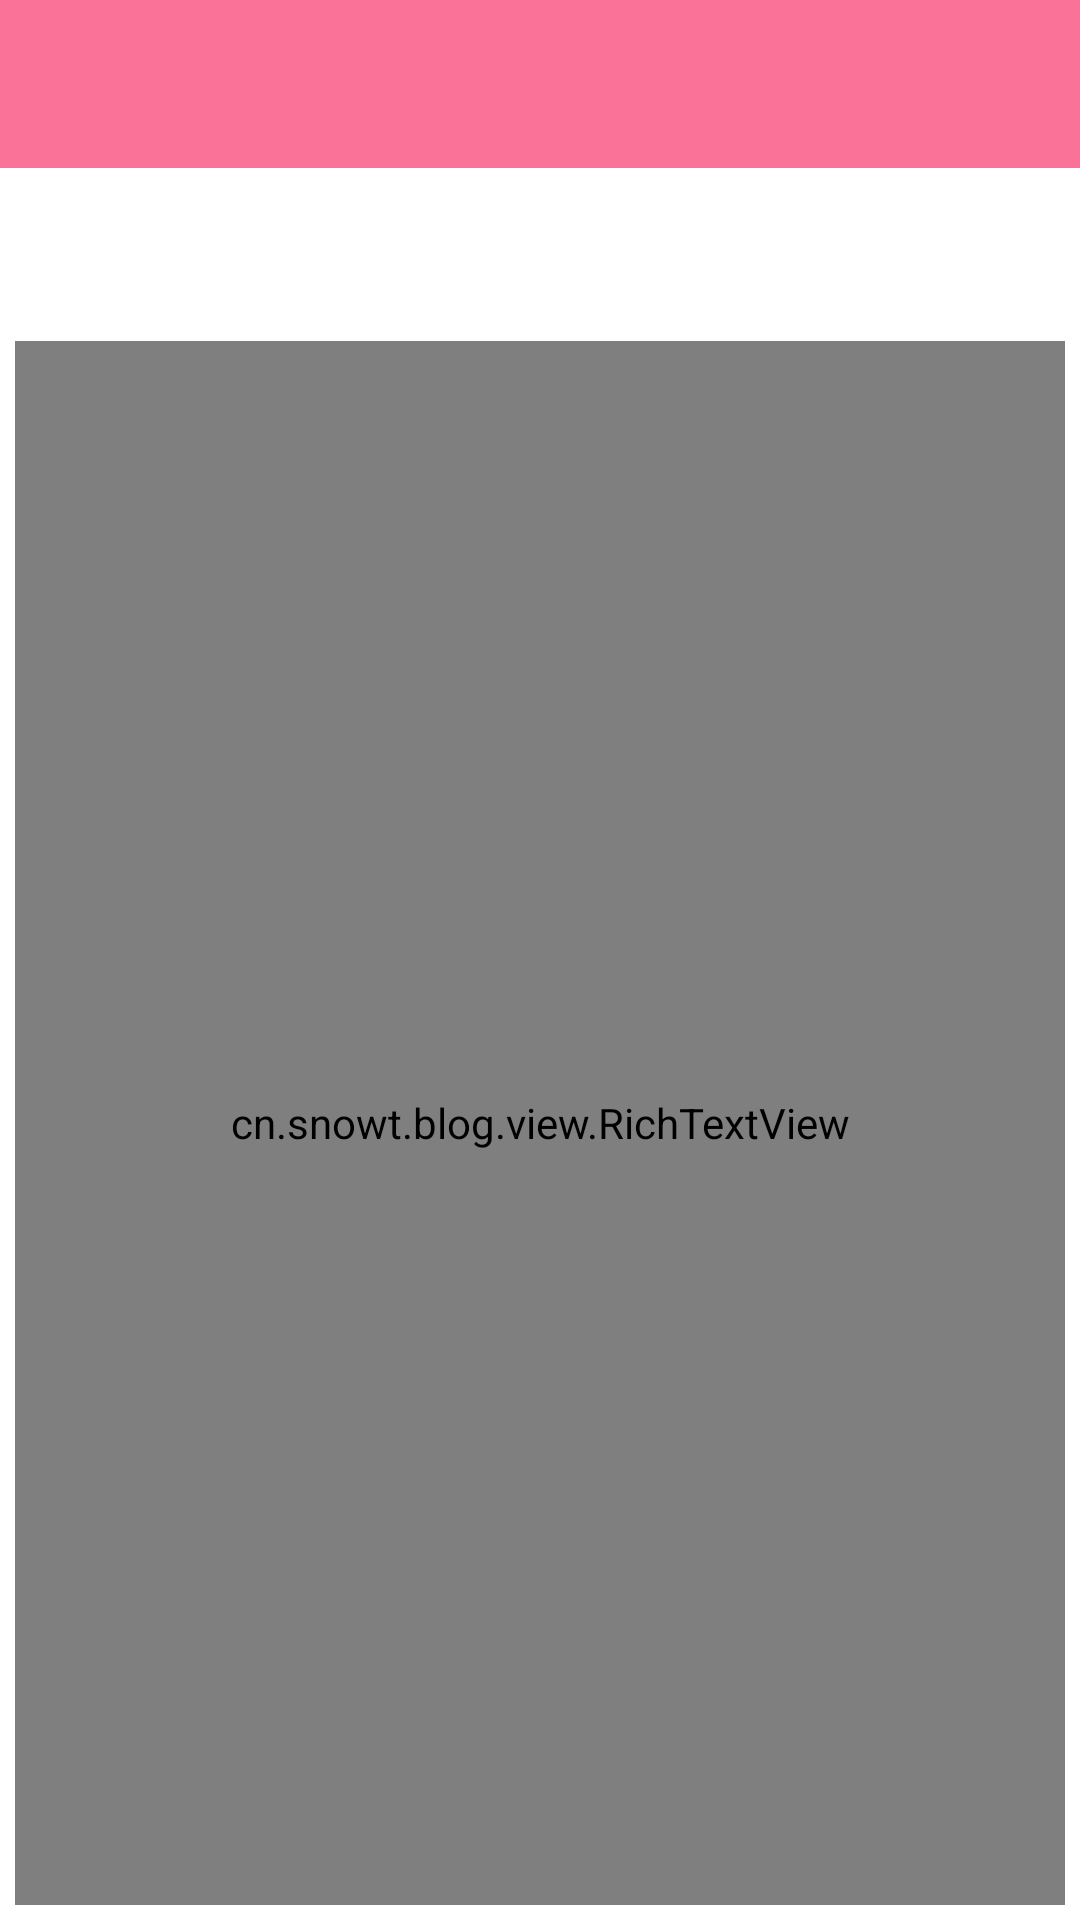

Write the Android layout XML for this screen, with the resource values it uses.
<!-- AndroidManifest.xml: application theme Theme.消消乐 -->
<!-- res/layout/activity_blog_detail.xml -->
<?xml version="1.0" encoding="utf-8"?>
<androidx.constraintlayout.widget.ConstraintLayout xmlns:android="http://schemas.android.com/apk/res/android"
    xmlns:app="http://schemas.android.com/apk/res-auto"
    xmlns:tools="http://schemas.android.com/tools"
    android:layout_width="match_parent"
    android:layout_height="match_parent"
    tools:context="cn.snowt.blog.BlogDetailActivity">
    
    <androidx.appcompat.widget.Toolbar
        android:id="@+id/toolbar"
        android:layout_width="match_parent"
        android:layout_height="?attr/actionBarSize"
        app:layout_constraintTop_toTopOf="parent"
        app:layout_constraintLeft_toLeftOf="parent"
        android:background="?attr/colorPrimary">
    </androidx.appcompat.widget.Toolbar>

    <TextView
        android:id="@+id/act_blog_title"
        android:layout_width="match_parent"
        android:layout_height="wrap_content"
        android:lines="1"
        android:paddingLeft="5dp"
        android:textSize="25dp"
        app:layout_constraintTop_toBottomOf="@+id/toolbar"/>

    <TextView
        android:id="@+id/act_blog_time"
        android:layout_width="wrap_content"
        android:layout_height="wrap_content"
        app:layout_constraintTop_toBottomOf="@+id/act_blog_title"
        app:layout_constraintLeft_toLeftOf="parent"
        android:textColor="#9E9E9E"
        android:paddingLeft="5dp"
        android:layout_marginLeft="5dp"/>

    <TextView
        android:id="@+id/act_blog_label"
        android:layout_width="0dp"
        android:layout_height="wrap_content"
        app:layout_constraintHorizontal_weight="1"
        app:layout_constraintTop_toBottomOf="@+id/act_blog_title"
        app:layout_constraintLeft_toRightOf="@+id/act_blog_time"
        app:layout_constraintRight_toRightOf="parent"
        android:textColor="#9E9E9E"
        android:gravity="end"
        android:paddingRight="5dp"
        android:layout_marginRight="10dp" />

    <cn.snowt.blog.view.RichTextView
        android:id="@+id/act_blog_rich_text"
        android:layout_width="match_parent"
        android:layout_height="0dp"
        app:layout_constraintVertical_weight="1"
        app:rt_view_text_size="20dp"
        app:layout_constraintTop_toBottomOf="@+id/act_blog_time"
        app:layout_constraintBottom_toBottomOf="parent"
        android:background="@drawable/edge"
        android:layout_margin="5dp"
        android:paddingTop="5dp"
        android:paddingBottom="5dp"/>

</androidx.constraintlayout.widget.ConstraintLayout>
<!-- resources referenced by this layout -->
<resources>
  <!-- drawable edge (drawable) -->
  <?xml version="1.0" encoding="utf-8"?>
  <shape xmlns:android="http://schemas.android.com/apk/res/android">
      
  
      
      <corners android:topLeftRadius="10dp"
          android:topRightRadius="10dp"
          android:bottomRightRadius="10dp"
          android:bottomLeftRadius="10dp"/>
      
      <stroke android:width="2dp" android:color="?attr/colorPrimary" />
  </shape>
  <style name="Theme.消消乐" parent="Theme.MaterialComponents.DayNight.NoActionBar">
          
          <item name="colorPrimary">#FA7298</item>
          <item name="colorPrimaryVariant">#F84879</item>
          <item name="colorOnPrimary">@color/white</item>
          
          <item name="colorSecondary">@color/teal_200</item>
          <item name="colorSecondaryVariant">@color/teal_700</item>
          <item name="colorOnSecondary">#314047</item>
          
          <item name="android:statusBarColor" tools:targetApi="l">?attr/colorPrimaryVariant</item>
          
      </style>
  <!-- not gathered from this repository: default colours our renderer supplied (Android Studio template values) -->
  <color name="teal_200">#FF03DAC5</color>
  <color name="teal_700">#FF018786</color>
  <color name="white">#FFFFFFFF</color>
</resources>
